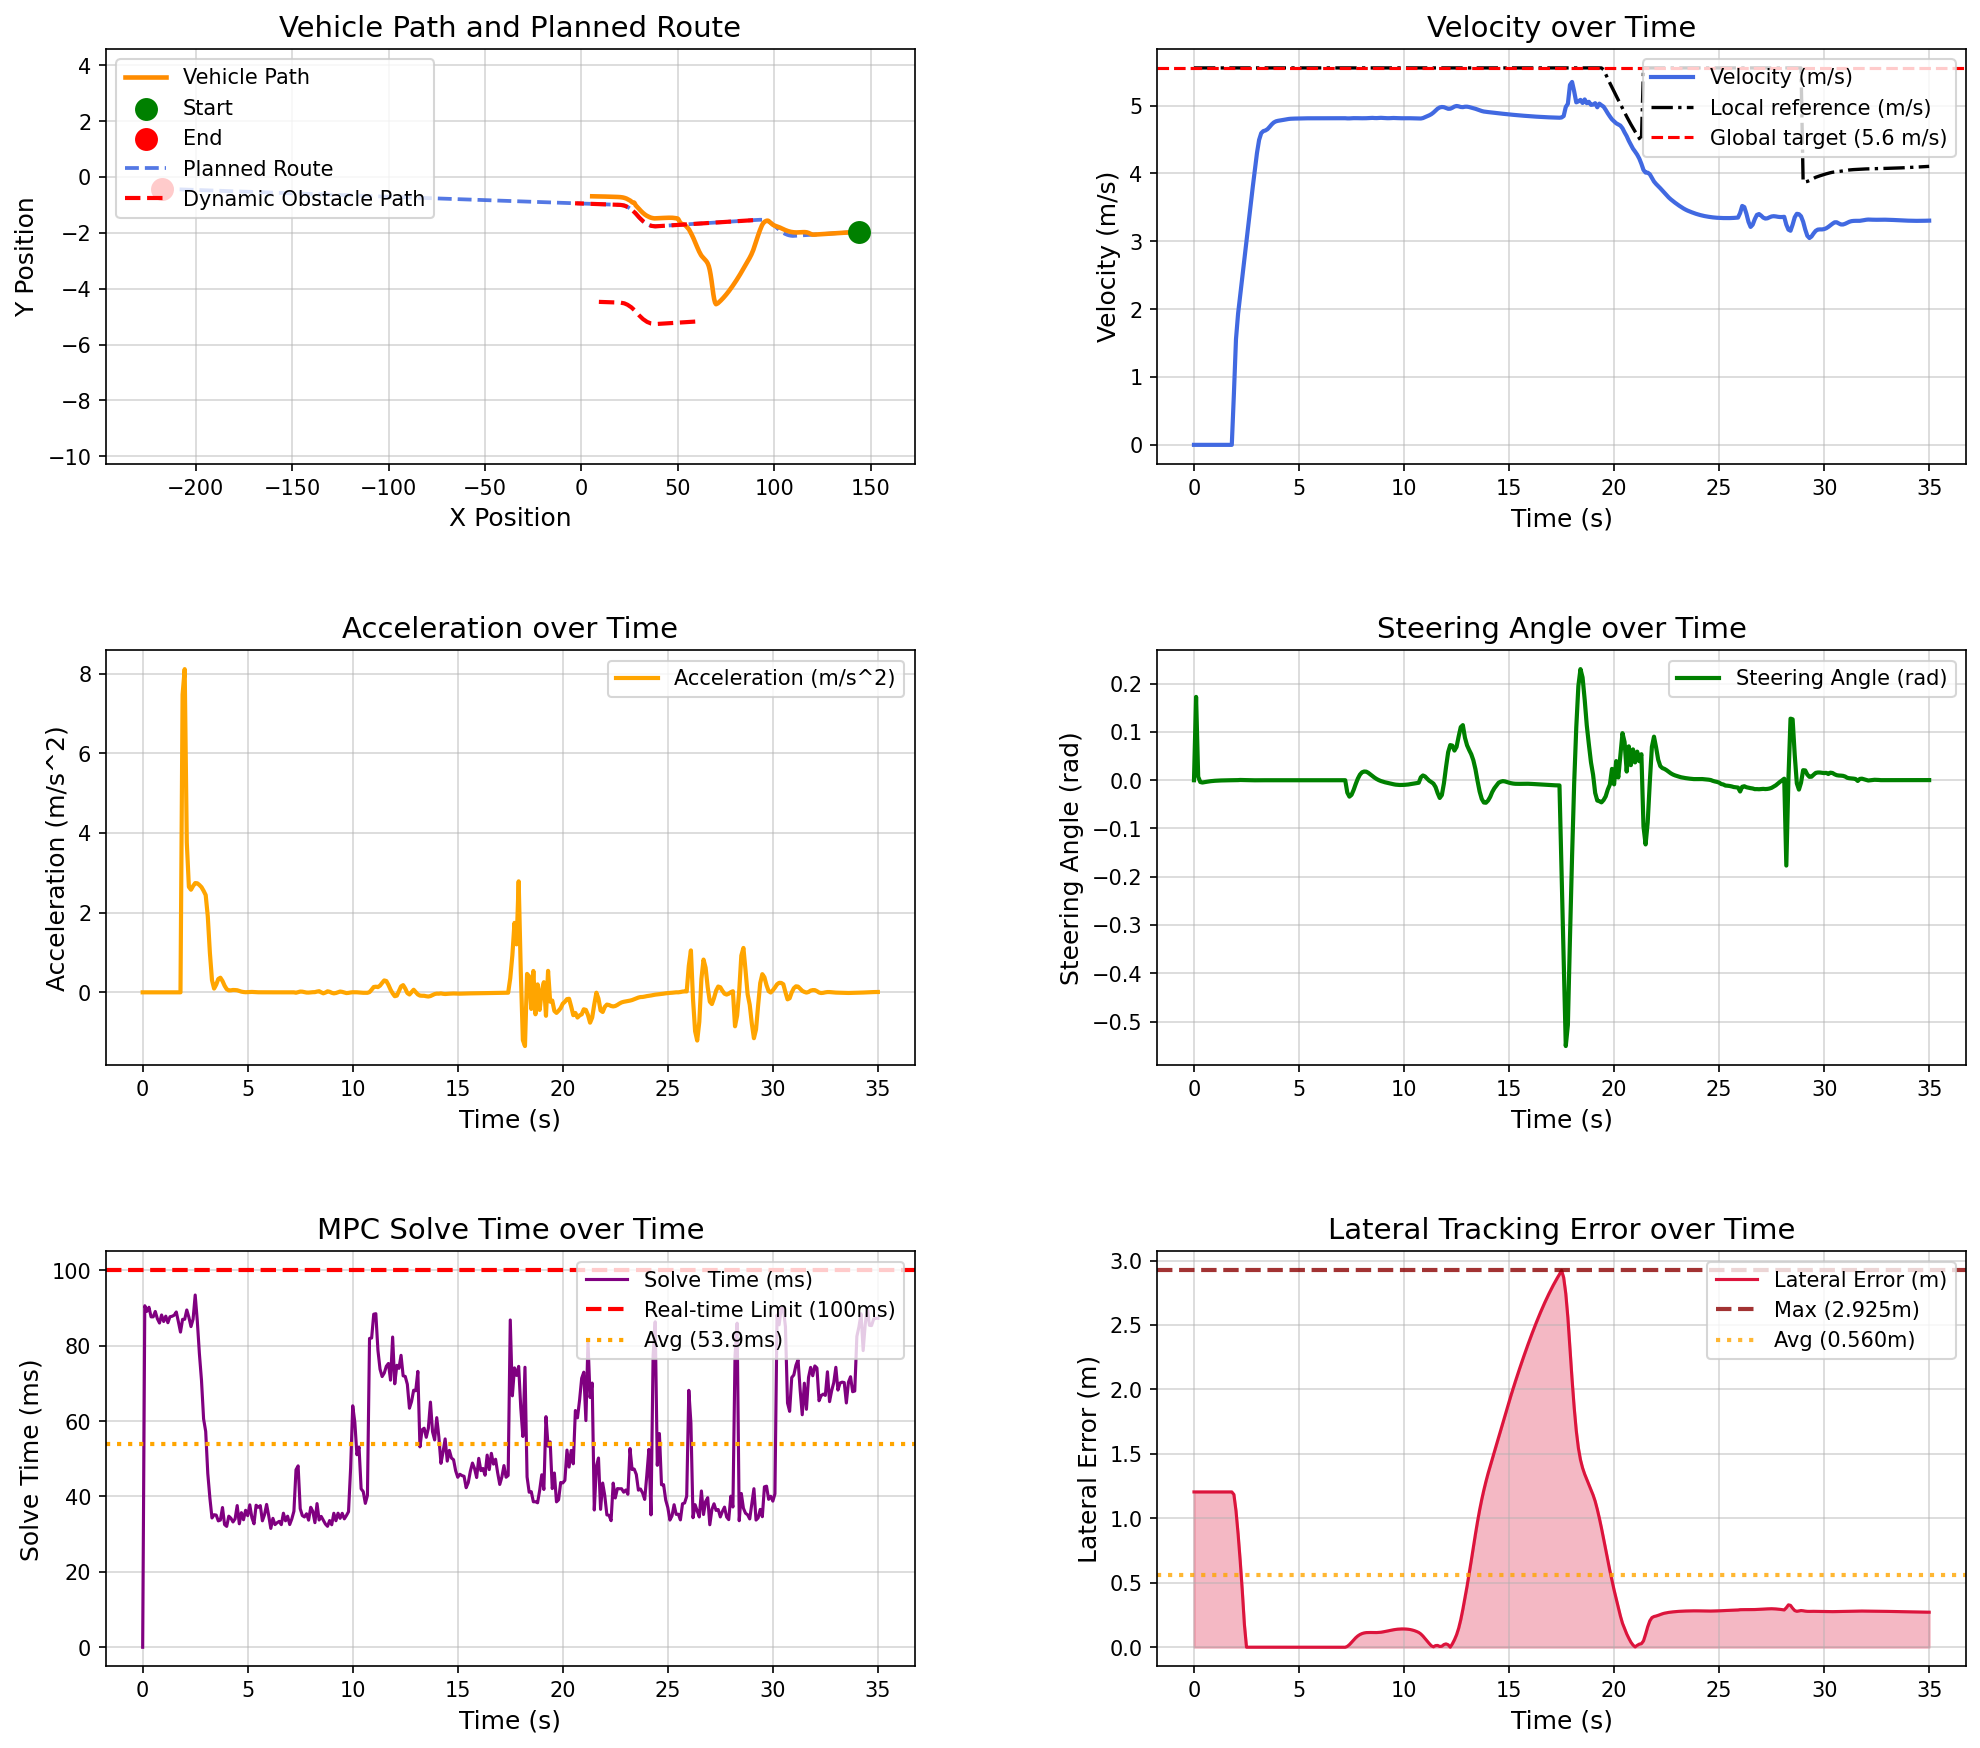

Data behind this chart, as committed beside it:
场景, step, time, x, y, yaw, speed, ac, steer, solve_time, lat_error, min_obstacle_dist, 
opportunistic_lane_change_blocked_town05, 0, 0.000000, 143.9, -1.962, -179.7, 0.000038, 0.000000, 0.000000, 0.000000, 1.205, , 
opportunistic_lane_change_blocked_town05, 1, 0.1, 143.9, -1.962, -179.7, 0.000032, -0.000145, 0.1727, 90.6, 1.205, , 
opportunistic_lane_change_blocked_town05, 2, 0.2, 143.9, -1.962, -179.7, 0.000015, -0.000100, 0.007294, 89.11, 1.205, , 
opportunistic_lane_change_blocked_town05, 3, 0.3, 143.9, -1.962, -179.7, 0.000005, -0.000051, -0.003683, 90.19, 1.205, , 
opportunistic_lane_change_blocked_town05, 4, 0.4, 143.9, -1.962, -179.7, 0.000005, -0.000000, -0.004739, 87.65, 1.205, , 
opportunistic_lane_change_blocked_town05, 5, 0.5, 143.9, -1.962, -179.7, 0.000004, -0.000006, -0.004101, 87.65, 1.205, , 
opportunistic_lane_change_blocked_town05, 6, 0.6, 143.9, -1.962, -179.7, 0.000003, -0.000005, -0.003239, 89.08, 1.205, , 
opportunistic_lane_change_blocked_town05, 7, 0.7, 143.9, -1.962, -179.7, 0.000003, -0.000004, -0.002508, 87.15, 1.205, , 
opportunistic_lane_change_blocked_town05, 8, 0.8, 143.9, -1.962, -179.7, 0.000003, 0.000000, -0.001932, 86.02, 1.205, , 
opportunistic_lane_change_blocked_town05, 9, 0.9, 143.9, -1.962, -179.7, 0.000003, -0.000001, -0.001482, 88.15, 1.205, , 
opportunistic_lane_change_blocked_town05, 10, 1, 143.9, -1.962, -179.7, 0.000003, -0.000001, -0.001124, 86.42, 1.205, , 
opportunistic_lane_change_blocked_town05, 11, 1.1, 143.9, -1.962, -179.7, 0.000003, -0.000002, -0.000844, 87.84, 1.205, , 
opportunistic_lane_change_blocked_town05, 12, 1.2, 143.9, -1.962, -179.7, 0.000003, 0.000001, -0.000623, 86.1, 1.205, , 
opportunistic_lane_change_blocked_town05, 13, 1.3, 143.9, -1.962, -179.7, 0.000003, 0.000000, -0.000449, 87.68, 1.205, , 
opportunistic_lane_change_blocked_town05, 14, 1.4, 143.9, -1.962, -179.7, 0.000003, -0.000000, -0.000313, 87.81, 1.205, , 
opportunistic_lane_change_blocked_town05, 15, 1.5, 143.9, -1.962, -179.7, 0.000003, 0.000000, -0.000206, 88.1, 1.205, , 
opportunistic_lane_change_blocked_town05, 16, 1.6, 143.9, -1.962, -179.7, 0.000003, -0.000000, -0.000122, 88.94, 1.205, , 
opportunistic_lane_change_blocked_town05, 17, 1.7, 143.9, -1.962, -179.7, 0.000003, 0.000000, -0.000056, 86.35, 1.205, , 
opportunistic_lane_change_blocked_town05, 18, 1.8, 143.9, -1.962, -179.7, 0.000003, -0.000000, -0.000004, 83.61, 1.205, , 
opportunistic_lane_change_blocked_town05, 19, 1.9, 143.9, -1.962, -179.7, 0.7472, 7.472, 0.000036, 87, 1.185, , 
opportunistic_lane_change_blocked_town05, 20, 2, 143.8, -1.963, -179.7, 1.558, 8.112, 0.000070, 87, 1.059, , 
opportunistic_lane_change_blocked_town05, 21, 2.1, 143.6, -1.964, -179.8, 1.935, 3.763, 0.000250, 89.48, 0.8794, , 
opportunistic_lane_change_blocked_town05, 22, 2.2, 143.4, -1.965, -179.7, 2.199, 2.647, 0.000551, 87.55, 0.6712, , 
opportunistic_lane_change_blocked_town05, 23, 2.3, 143.2, -1.966, -179.7, 2.457, 2.575, 0.000514, 85.07, 0.4372, , 
opportunistic_lane_change_blocked_town05, 24, 2.4, 142.9, -1.967, -179.7, 2.724, 2.668, 0.000390, 87.04, 0.177, , 
opportunistic_lane_change_blocked_town05, 25, 2.5, 142.6, -1.969, -179.7, 2.998, 2.742, 0.000239, 93.45, 0.000418, , 
opportunistic_lane_change_blocked_town05, 26, 2.6, 142.3, -1.97, -179.7, 3.272, 2.737, 0.000092, 86.61, 0.000478, , 
opportunistic_lane_change_blocked_town05, 27, 2.7, 142, -1.972, -179.7, 3.541, 2.694, -0.000023, 77.89, 0.000515, , 
opportunistic_lane_change_blocked_town05, 28, 2.8, 141.6, -1.973, -179.7, 3.805, 2.64, -0.000092, 70.81, 0.000533, , 
opportunistic_lane_change_blocked_town05, 29, 2.9, 141.2, -1.975, -179.7, 4.06, 2.548, -0.000120, 60.59, 0.000535, , 
opportunistic_lane_change_blocked_town05, 30, 3, 140.8, -1.977, -179.7, 4.304, 2.442, -0.000132, 57.26, 0.000521, , 
opportunistic_lane_change_blocked_town05, 31, 3.1, 140.3, -1.979, -179.7, 4.495, 1.905, -0.000118, 46.08, 0.000495, , 
opportunistic_lane_change_blocked_town05, 32, 3.2, 139.9, -1.981, -179.7, 4.594, 0.9906, -0.000116, 39.56, 0.000459, , 
opportunistic_lane_change_blocked_town05, 33, 3.3, 139.4, -1.983, -179.7, 4.624, 0.3051, -0.000077, 34.3, 0.000420, , 
opportunistic_lane_change_blocked_town05, 34, 3.4, 138.9, -1.985, -179.7, 4.634, 0.09435, 0.000002, 35.15, 0.000394, , 
opportunistic_lane_change_blocked_town05, 35, 3.5, 138.5, -1.987, -179.7, 4.653, 0.1927, 0.000056, 35.06, 0.000388, , 
opportunistic_lane_change_blocked_town05, 36, 3.6, 138, -1.989, -179.7, 4.686, 0.3352, 0.000063, 33.53, 0.000394, , 
opportunistic_lane_change_blocked_town05, 37, 3.7, 137.5, -1.991, -179.7, 4.723, 0.3669, 0.000033, 33.74, 0.000400, , 
opportunistic_lane_change_blocked_town05, 38, 3.8, 137.1, -1.993, -179.7, 4.752, 0.2847, -0.000008, 37.07, 0.000398, , 
opportunistic_lane_change_blocked_town05, 39, 3.9, 136.6, -1.995, -179.7, 4.768, 0.1661, -0.000039, 32.53, 0.000384, , 
opportunistic_lane_change_blocked_town05, 40, 4, 136.1, -1.997, -179.7, 4.776, 0.08039, -0.000052, 32.06, 0.000359, , 
opportunistic_lane_change_blocked_town05, 41, 4.1, 135.6, -2, -179.7, 4.781, 0.04821, -0.000047, 34.77, 0.000327, , 
opportunistic_lane_change_blocked_town05, 42, 4.2, 135.2, -2.002, -179.7, 4.786, 0.05059, -0.000033, 34.23, 0.000294, , 
opportunistic_lane_change_blocked_town05, 43, 4.3, 134.7, -2.004, -179.7, 4.792, 0.05915, -0.000016, 33.24, 0.000263, , 
opportunistic_lane_change_blocked_town05, 44, 4.4, 134.2, -2.006, -179.7, 4.798, 0.05734, -0.000000, 34.07, 0.000235, , 
opportunistic_lane_change_blocked_town05, 45, 4.5, 133.7, -2.008, -179.7, 4.803, 0.0522, 0.000010, 37.59, 0.000208, , 
opportunistic_lane_change_blocked_town05, 46, 4.6, 133.2, -2.01, -179.7, 4.806, 0.03412, 0.000020, 32.75, 0.000186, , 
opportunistic_lane_change_blocked_town05, 47, 4.7, 132.8, -2.012, -179.7, 4.808, 0.01734, 0.000024, 35.7, 0.000169, , 
opportunistic_lane_change_blocked_town05, 48, 4.8, 132.3, -2.014, -179.7, 4.809, 0.008156, 0.000025, 33.82, 0.000155, , 
opportunistic_lane_change_blocked_town05, 49, 4.9, 131.8, -2.016, -179.7, 4.809, 0.002977, 0.000024, 36.33, 0.000145, , 
opportunistic_lane_change_blocked_town05, 50, 5, 131.3, -2.019, -179.7, 4.81, 0.006094, 0.000020, 34.91, 0.000136, , 
opportunistic_lane_change_blocked_town05, 51, 5.1, 130.8, -2.021, -179.7, 4.811, 0.01059, 0.000017, 37.78, 0.000129, , 
opportunistic_lane_change_blocked_town05, 52, 5.2, 130.4, -2.023, -179.7, 4.812, 0.01062, 0.000014, 34.36, 0.000123, , 
opportunistic_lane_change_blocked_town05, 53, 5.3, 129.9, -2.025, -179.7, 4.813, 0.007453, 0.000011, 32.75, 0.000118, , 
opportunistic_lane_change_blocked_town05, 54, 5.4, 129.4, -2.027, -179.7, 4.813, 0.003834, 0.000008, 37.68, 0.000113, , 
opportunistic_lane_change_blocked_town05, 55, 5.5, 128.9, -2.029, -179.7, 4.813, 0.001660, 0.000007, 37.13, 0.000108, , 
opportunistic_lane_change_blocked_town05, 56, 5.6, 128.4, -2.031, -179.7, 4.813, 0.001149, 0.000005, 37.57, 0.000104, , 
opportunistic_lane_change_blocked_town05, 57, 5.7, 127.9, -2.034, -179.7, 4.813, 0.001459, 0.000005, 33.54, 0.000101, , 
opportunistic_lane_change_blocked_town05, 58, 5.8, 127.5, -2.036, -179.7, 4.814, 0.001736, 0.000004, 35.15, 0.000097, , 
opportunistic_lane_change_blocked_town05, 59, 5.9, 127, -2.038, -179.7, 4.814, 0.001617, 0.000003, 37.89, 0.000093, , 
... 291 more rows
